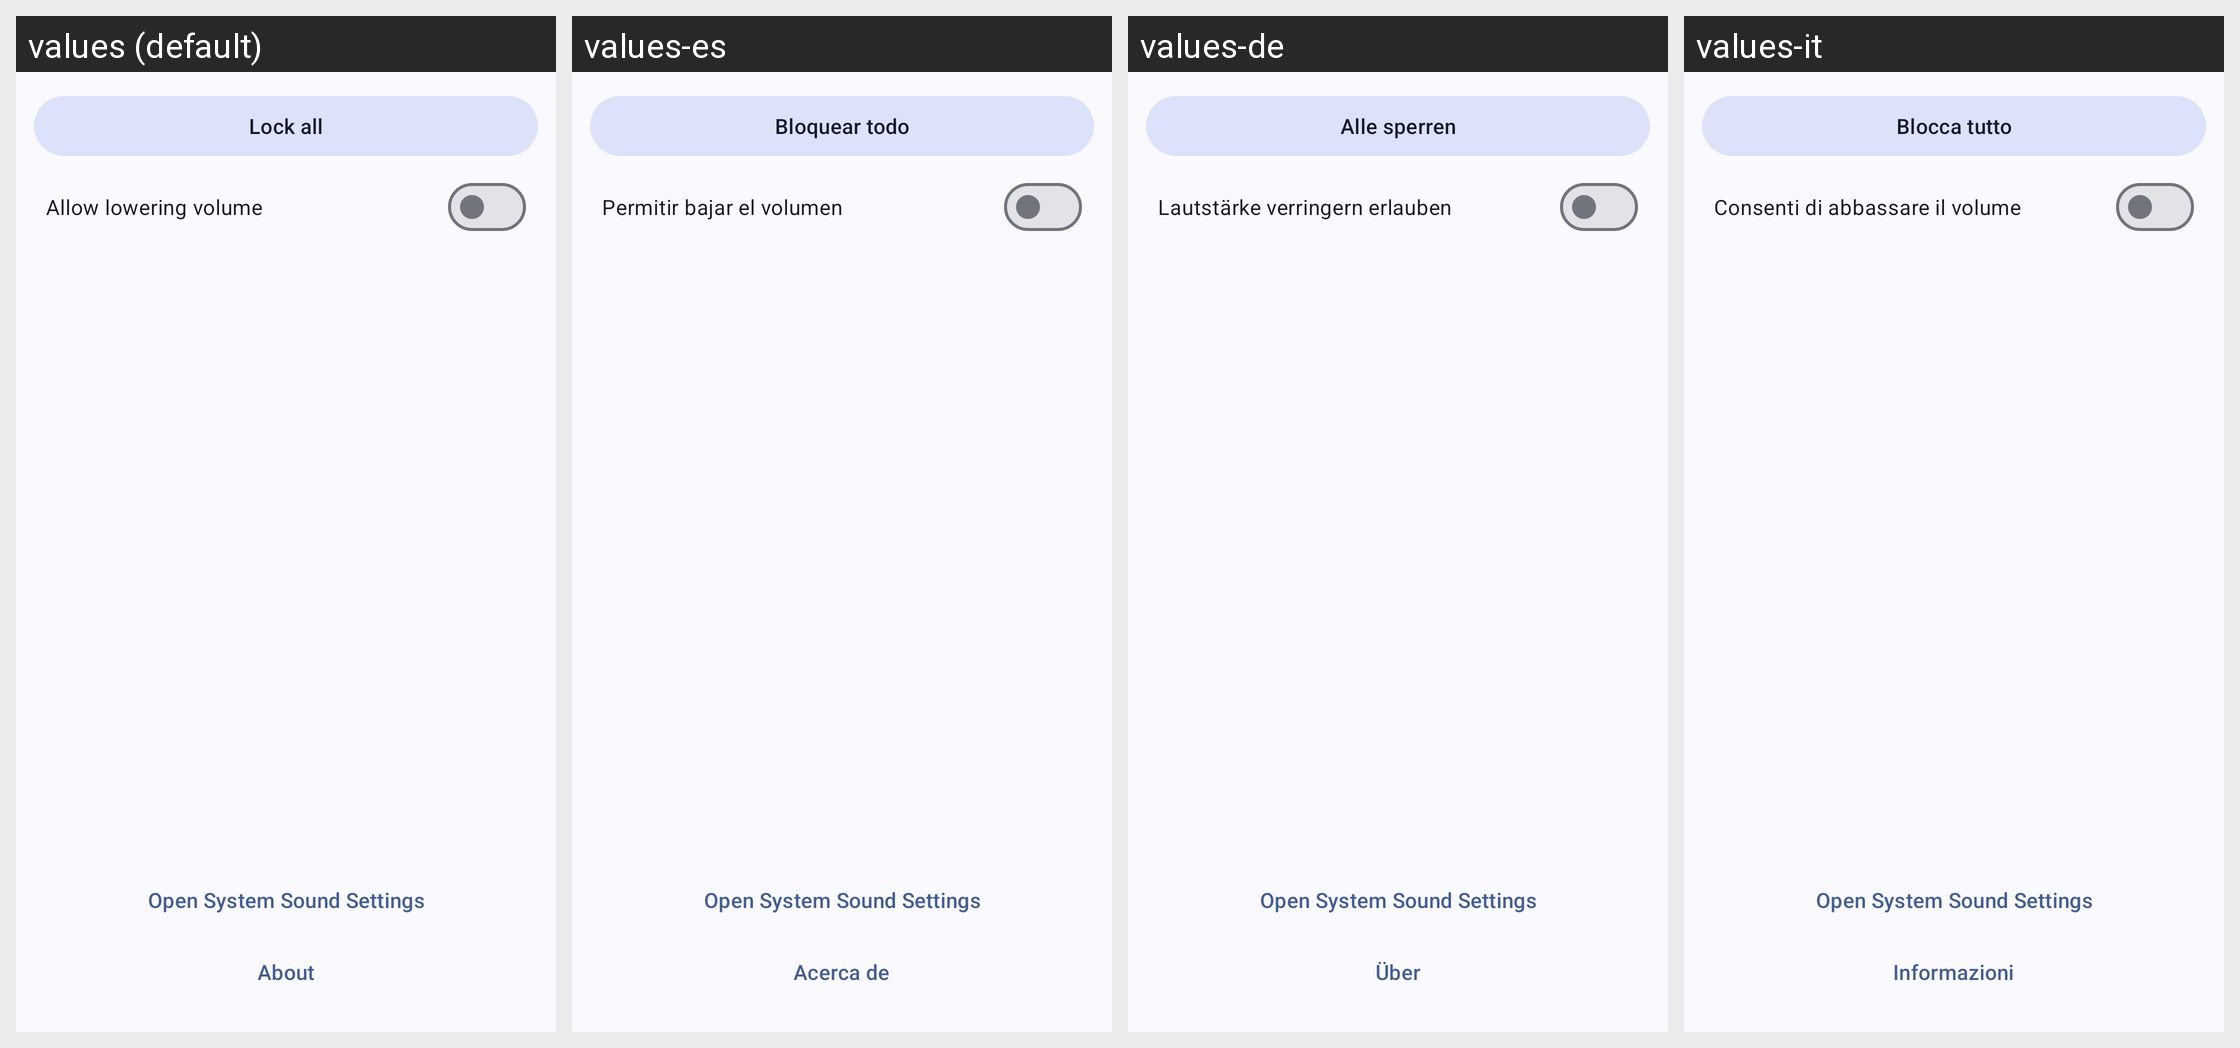

The Android screen above is rendered under several locales of the same app. Produce the string resources it draws, with the default and per-locale values.
Android screen res/layout/fragment_volume_slider.xml rendered under 4 locales, left to right: values (default), values-es, values-de, values-it. Device: Nexus 5 (rendered at 1080×1920; each locale shown at half size, 540×960, under a caption strip naming it); theme Theme.VolumeLockr.
Other locales in the repository, not shown: values-ar, values-fr, values-ru-rRU, values-zh-rTW.
Strings drawn on this screen, with the default value and each locale's value (text and hints the layout hard-codes, and strings that could not be matched under every locale, appear in the picture but are not listed):

lock_all
  values: Lock all
  values-es: Bloquear todo
  values-de: Alle sperren
  values-it: Blocca tutto

allow_lower
  values: Allow lowering volume
  values-es: Permitir bajar el volumen
  values-de: Lautstärke verringern erlauben
  values-it: Consenti di abbassare il volume

open_system_sound_settings
  values: Open System Sound Settings
  values-es: Open System Sound Settings  [not translated; the default value is used]
  values-de: Open System Sound Settings  [not translated; the default value is used]
  values-it: Open System Sound Settings  [not translated; the default value is used]

about
  values: About
  values-es: Acerca de
  values-de: Über
  values-it: Informazioni
